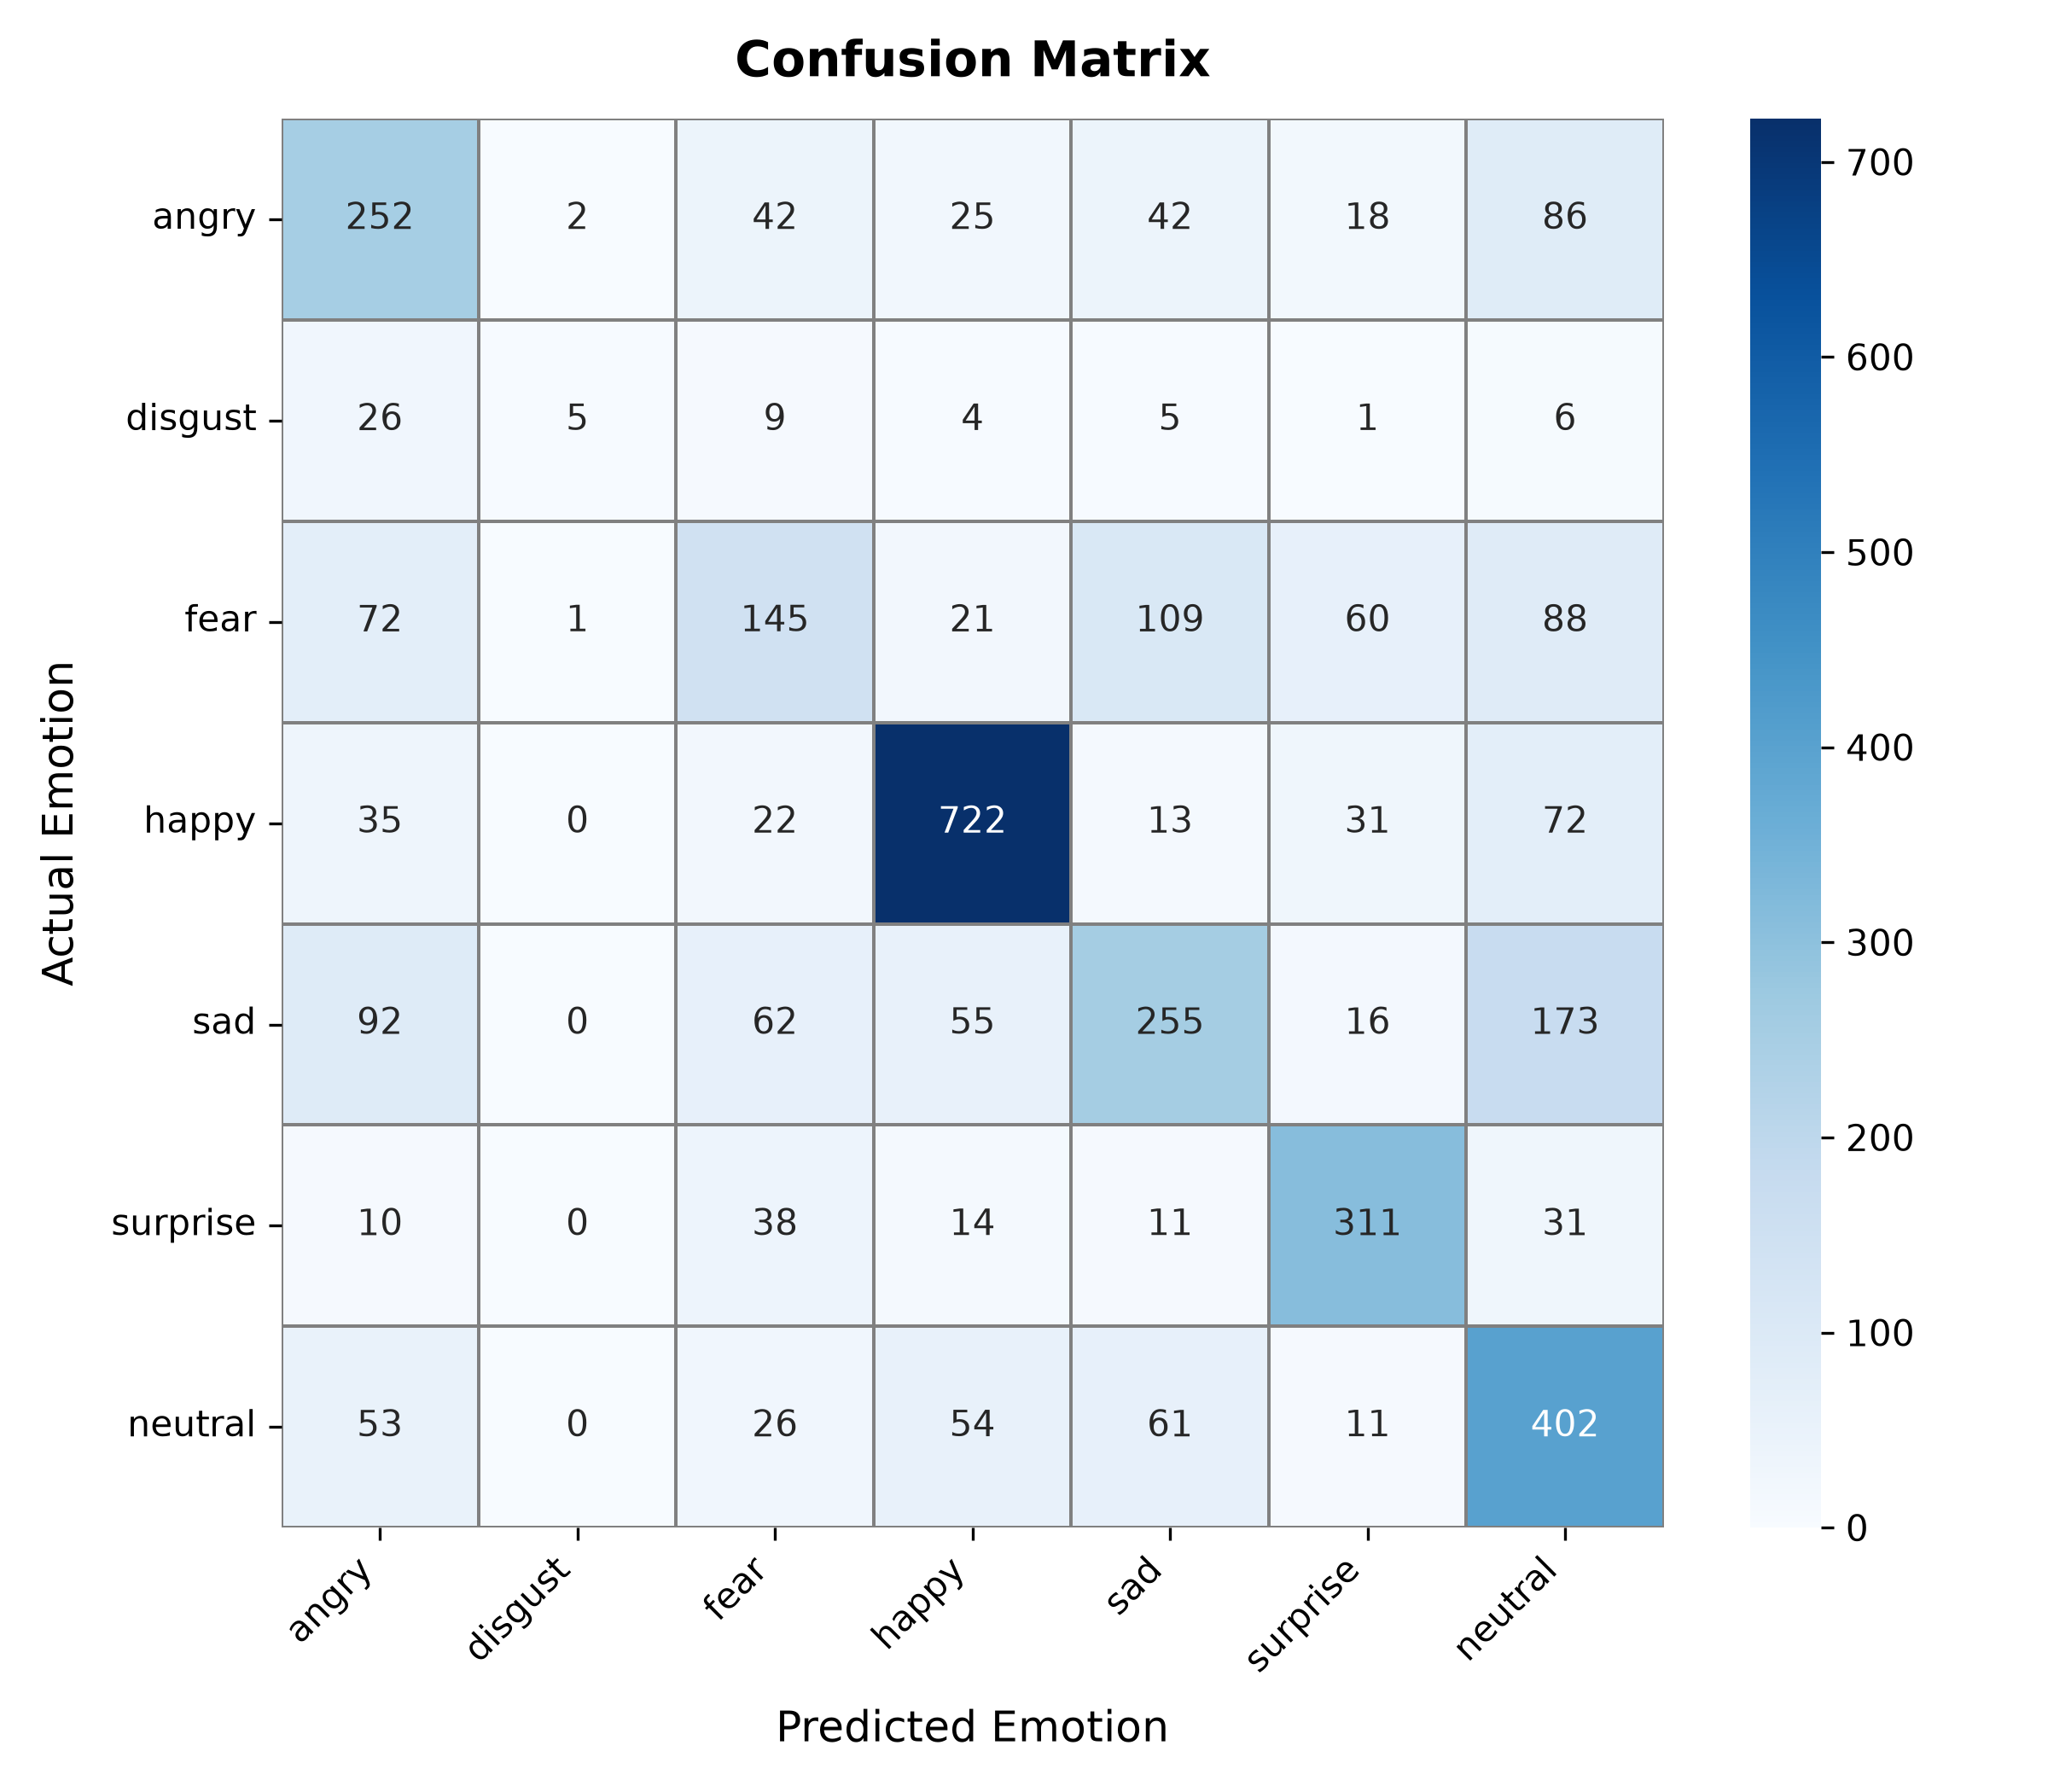

The file beside this chart, header and first rows:
actual, angry, disgust, fear, happy, sad, surprise, neutral
angry, 252, 2, 42, 25, 42, 18, 86
disgust, 26, 5, 9, 4, 5, 1, 6
fear, 72, 1, 145, 21, 109, 60, 88
happy, 35, 0, 22, 722, 13, 31, 72
sad, 92, 0, 62, 55, 255, 16, 173
surprise, 10, 0, 38, 14, 11, 311, 31
neutral, 53, 0, 26, 54, 61, 11, 402
